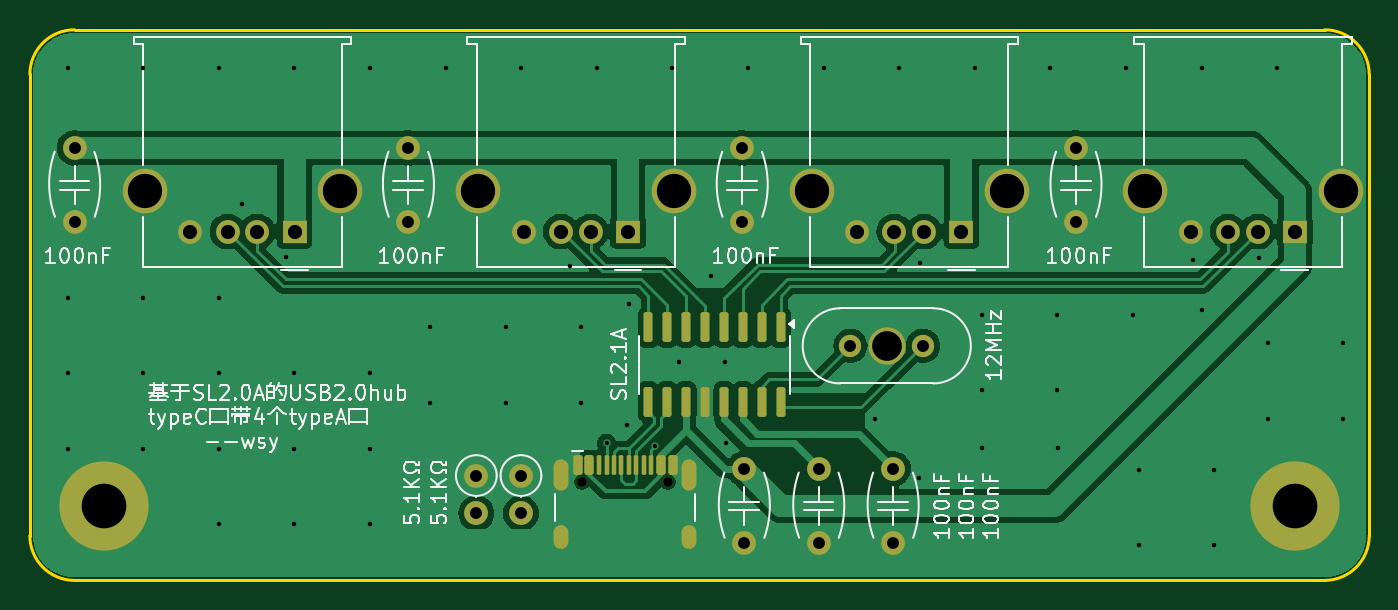
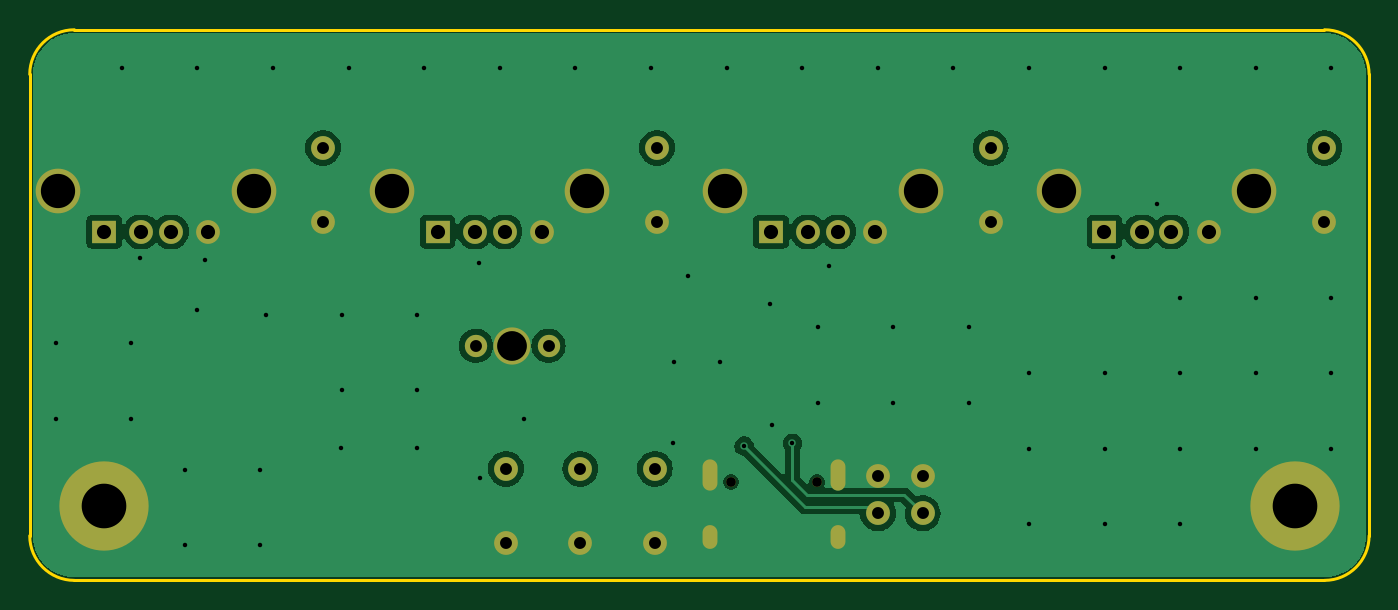
Circuit board: 11 layer files. Board 90.0 x 37.0 mm.
- drill: Drill_NPTH_Through.DRL (497 bytes)
- drill: Drill_PTH_Through.DRL (2990 bytes)
- outline: Gerber_BoardOutlineLayer.GKO (1326 bytes)
- bottom_copper: Gerber_BottomLayer.GBL (47933 bytes)
- paste: Gerber_BottomPasteMaskLayer.GBP (750 bytes)
- bottom_silk: Gerber_BottomSilkscreenLayer.GBO (752 bytes)
- bottom_mask: Gerber_BottomSolderMaskLayer.GBS (2942 bytes)
- top_copper: Gerber_TopLayer.GTL (63377 bytes)
- paste: Gerber_TopPasteMaskLayer.GTP (2568 bytes)
- top_silk: Gerber_TopSilkscreenLayer.GTO (55473 bytes)
- top_mask: Gerber_TopSolderMaskLayer.GTS (4739 bytes)

=== drill: Drill_NPTH_Through.DRL ===
;TYPE=PLATED
;Layer: NPTH_Through
;EasyEDA Pro Client v2.2.27.1, 2024-09-15 10:59:51
;Gerber Generator version 0.3
M48
; DRILL file {KiCad 8.0.5} date 2024-10-25T21:21:57+0800
; FORMAT={-:-/ absolute / inch / decimal}
; #@! TF.CreationDate,2024-10-25T21:21:57+08:00
; #@! TF.GenerationSoftware,Kicad,Pcbnew,8.0.5
; #@! TF.FileFunction,NonPlated,1,2,NPTH
FMAT,2
INCH
; #@! TA.AperFunction,NonPlated,NPTH,ComponentDrill
T1C0.0256
%
G90
G05
T1
X5.398Y-5.1337
X5.6256Y-5.1337
M30

=== drill: Drill_PTH_Through.DRL ===
;TYPE=PLATED
;Layer: PTH_Through
;EasyEDA Pro Client v2.2.27.1, 2024-09-15 10:59:51
;Gerber Generator version 0.3
M48
; DRILL file {KiCad 8.0.5} date 2024-10-25T21:21:57+0800
; FORMAT={-:-/ absolute / inch / decimal}
; #@! TF.CreationDate,2024-10-25T21:21:57+08:00
; #@! TF.GenerationSoftware,Kicad,Pcbnew,8.0.5
; #@! TF.FileFunction,Plated,1,2,PTH
FMAT,2
INCH
; #@! TA.AperFunction,Plated,PTH,ViaDrill
T1C0.0118
; #@! TA.AperFunction,Plated,PTH,ComponentDrill
T2C0.0236
; #@! TA.AperFunction,Plated,PTH,ComponentDrill
T3C0.0315
; #@! TA.AperFunction,Plated,PTH,ComponentDrill
T4C0.0374
; #@! TA.AperFunction,Plated,PTH,ComponentDrill
T5C0.0787
; #@! TA.AperFunction,Plated,PTH,ComponentDrill
T6C0.0906
; #@! TA.AperFunction,Plated,PTH,ComponentDrill
T7C0.1181
%
G90
G05
T1
X4.037Y-4.037
X4.037Y-4.6457
X4.037Y-4.8457
X4.037Y-5.0457
X4.237Y-4.037
X4.237Y-4.6457
X4.237Y-4.8457
X4.237Y-5.0457
X4.437Y-4.037
X4.437Y-4.6457
X4.437Y-4.8457
X4.437Y-5.0457
X4.437Y-5.2457
X4.498Y-4.3987
X4.6146Y-4.539
X4.637Y-4.037
X4.637Y-4.8457
X4.637Y-5.0457
X4.637Y-5.2457
X4.837Y-4.037
X4.837Y-4.8457
X4.837Y-5.0457
X4.837Y-5.2457
X4.9961Y-4.724
X4.9961Y-4.924
X5.037Y-4.037
X5.1961Y-4.724
X5.1961Y-4.924
X5.237Y-4.037
X5.365Y-4.5618
X5.3961Y-4.724
X5.3961Y-4.924
X5.437Y-4.037
X5.4626Y-5.0315
X5.5169Y-4.9815
X5.5228Y-4.6618
X5.5906Y-5.0386
X5.637Y-4.037
X5.6547Y-4.8169
X5.7402Y-4.5894
X5.7748Y-4.8169
X5.7783Y-5.0299
X5.837Y-4.037
X6.037Y-4.037
X6.172Y-4.9657
X6.237Y-4.037
X6.2902Y-5.1224
X6.2906Y-4.5528
X6.437Y-4.037
X6.4547Y-4.6913
X6.4547Y-4.8913
X6.4559Y-5.0433
X6.637Y-4.037
X6.6547Y-4.6913
X6.6547Y-4.8913
X6.6559Y-5.0433
X6.837Y-4.037
X6.8547Y-4.6913
X6.8701Y-5.1012
X6.8701Y-5.3012
X7.0154Y-4.5472
X7.037Y-4.037
X7.037Y-4.6772
X7.0701Y-5.1012
X7.0701Y-5.3012
X7.1898Y-4.5398
X7.2114Y-4.7661
X7.2114Y-4.9661
X7.237Y-4.037
X7.4114Y-4.7661
X7.4114Y-4.9661
T3
X4.0551Y-4.2496
X4.0551Y-4.4465
X4.9381Y-4.2496
X4.9381Y-4.4465
X5.1181Y-5.1163
X5.1181Y-5.2163
X5.2362Y-5.1163
X5.2362Y-5.2163
X5.8211Y-4.2496
X5.8211Y-4.4465
X5.8268Y-5.0984
X5.8268Y-5.2953
X6.0236Y-5.0984
X6.0236Y-5.2953
X6.1079Y-4.7732
X6.2205Y-5.0984
X6.2205Y-5.2953
X6.3Y-4.7732
X6.7042Y-4.2496
X6.7042Y-4.4465
T4
X4.3616Y-4.4709
X4.46Y-4.4709
X4.5388Y-4.4709
X4.6372Y-4.4709
X5.2437Y-4.4709
X5.3421Y-4.4709
X5.4208Y-4.4709
X5.5193Y-4.4709
X6.1258Y-4.4709
X6.2242Y-4.4709
X6.3029Y-4.4709
X6.4014Y-4.4709
X7.0079Y-4.4709
X7.1063Y-4.4709
X7.185Y-4.4709
X7.2835Y-4.4709
T5
X6.2039Y-4.7732
T6
X4.2407Y-4.3642
X4.758Y-4.3642
X5.1228Y-4.3642
X5.6401Y-4.3642
X6.0049Y-4.3642
X6.5222Y-4.3642
X6.887Y-4.3642
X7.4043Y-4.3642
T7
X4.1339Y-5.1969
X7.2835Y-5.1969
T2
G00X5.3417Y-5.0923
M15
G01X5.3417Y-5.1356
M16
G05
G00X5.3417Y-5.2667
M15
G01X5.3417Y-5.2904
M16
G05
G00X5.6819Y-5.0923
M15
G01X5.6819Y-5.1356
M16
G05
G00X5.6819Y-5.2667
M15
G01X5.6819Y-5.2904
M16
G05
M30

=== outline: Gerber_BoardOutlineLayer.GKO ===
G04 Layer: BoardOutlineLayer*
G04 EasyEDA Pro v2.2.27.1, 2024-09-15 10:59:50*
G04 Gerber Generator version 0.3*
G04 Scale: 100 percent, Rotated: No, Reflected: No*
G04 Dimensions in millimeters*
G04 Leading zeros omitted, absolute positions, 3 integers and 5 decimals*
%TF.GenerationSoftware,KiCad,Pcbnew,8.0.5*%
%TF.CreationDate,2024-10-25T21:21:59+08:00*%
%TF.ProjectId,USB_HUB_SL2_1A,5553425f-4855-4425-9f53-4c325f31412e,rev?*%
%TF.SameCoordinates,Original*%
%TF.FileFunction,Profile,NP*%
%FSLAX46Y46*%
G04 Gerber Fmt 4.6, Leading zero omitted, Abs format (unit mm)*
G04 Created by KiCad (PCBNEW 8.0.5) date 2024-10-25 21:21:59*
%MOMM*%
%LPD*%
G01*
G04 APERTURE LIST*
%TA.AperFunction,Profile*%
%ADD10C,0.200000*%
%TD*%
G04 APERTURE END LIST*
D10*
X103000000Y-100000000D02*
X187000000Y-100000000D01*
X103000000Y-137000000D02*
G75*
G02*
X100000000Y-134000000I0J3000000D01*
G01*
X100000000Y-134000000D02*
X100000000Y-103000000D01*
X100000000Y-103000000D02*
G75*
G02*
X103000000Y-100000000I3000000J0D01*
G01*
X190000000Y-134000000D02*
G75*
G02*
X187000000Y-137000000I-3000000J0D01*
G01*
X190000000Y-103000000D02*
X190000000Y-134000000D01*
X187000000Y-137000000D02*
X103000000Y-137000000D01*
X187000000Y-100000000D02*
G75*
G02*
X190000000Y-103000000I0J-3000000D01*
G01*
M02*

=== bottom_copper: Gerber_BottomLayer.GBL (47933 bytes, source omitted) ===
=== paste: Gerber_BottomPasteMaskLayer.GBP ===
G04 Layer: BottomPasteMaskLayer*
G04 EasyEDA Pro v2.2.27.1, 2024-09-15 10:59:50*
G04 Gerber Generator version 0.3*
G04 Scale: 100 percent, Rotated: No, Reflected: No*
G04 Dimensions in millimeters*
G04 Leading zeros omitted, absolute positions, 3 integers and 5 decimals*
%TF.GenerationSoftware,KiCad,Pcbnew,8.0.5*%
%TF.CreationDate,2024-10-25T21:21:59+08:00*%
%TF.ProjectId,USB_HUB_SL2_1A,5553425f-4855-4425-9f53-4c325f31412e,rev?*%
%TF.SameCoordinates,Original*%
%TF.FileFunction,Paste,Bot*%
%TF.FilePolarity,Positive*%
%FSLAX46Y46*%
G04 Gerber Fmt 4.6, Leading zero omitted, Abs format (unit mm)*
G04 Created by KiCad (PCBNEW 8.0.5) date 2024-10-25 21:21:59*
%MOMM*%
%LPD*%
G01*
G04 APERTURE LIST*
G04 APERTURE END LIST*
M02*

=== bottom_silk: Gerber_BottomSilkscreenLayer.GBO ===
G04 Layer: BottomSilkscreenLayer*
G04 EasyEDA Pro v2.2.27.1, 2024-09-15 10:59:50*
G04 Gerber Generator version 0.3*
G04 Scale: 100 percent, Rotated: No, Reflected: No*
G04 Dimensions in millimeters*
G04 Leading zeros omitted, absolute positions, 3 integers and 5 decimals*
%TF.GenerationSoftware,KiCad,Pcbnew,8.0.5*%
%TF.CreationDate,2024-10-25T21:21:59+08:00*%
%TF.ProjectId,USB_HUB_SL2_1A,5553425f-4855-4425-9f53-4c325f31412e,rev?*%
%TF.SameCoordinates,Original*%
%TF.FileFunction,Legend,Bot*%
%TF.FilePolarity,Positive*%
%FSLAX46Y46*%
G04 Gerber Fmt 4.6, Leading zero omitted, Abs format (unit mm)*
G04 Created by KiCad (PCBNEW 8.0.5) date 2024-10-25 21:21:59*
%MOMM*%
%LPD*%
G01*
G04 APERTURE LIST*
G04 APERTURE END LIST*
M02*

=== bottom_mask: Gerber_BottomSolderMaskLayer.GBS ===
G04 Layer: BottomSolderMaskLayer*
G04 EasyEDA Pro v2.2.27.1, 2024-09-15 10:59:50*
G04 Gerber Generator version 0.3*
G04 Scale: 100 percent, Rotated: No, Reflected: No*
G04 Dimensions in millimeters*
G04 Leading zeros omitted, absolute positions, 3 integers and 5 decimals*
%TF.GenerationSoftware,KiCad,Pcbnew,8.0.5*%
%TF.CreationDate,2024-10-25T21:21:59+08:00*%
%TF.ProjectId,USB_HUB_SL2_1A,5553425f-4855-4425-9f53-4c325f31412e,rev?*%
%TF.SameCoordinates,Original*%
%TF.FileFunction,Soldermask,Bot*%
%TF.FilePolarity,Negative*%
%FSLAX46Y46*%
G04 Gerber Fmt 4.6, Leading zero omitted, Abs format (unit mm)*
G04 Created by KiCad (PCBNEW 8.0.5) date 2024-10-25 21:21:59*
%MOMM*%
%LPD*%
G01*
G04 APERTURE LIST*
%ADD10C,1.600000*%
%ADD11C,6.000000*%
%ADD12O,1.600000X1.600000*%
%ADD13R,1.600000X1.500000*%
%ADD14C,3.000000*%
%ADD15C,1.500000*%
%ADD16C,2.500000*%
%ADD17C,0.650000*%
%ADD18O,1.000000X2.100000*%
%ADD19O,1.000000X1.600000*%
G04 APERTURE END LIST*
D10*
%TO.C,C4*%
X103000000Y-107940000D03*
X103000000Y-112940000D03*
%TD*%
%TO.C,C8*%
X125428570Y-107940000D03*
X125428570Y-112940000D03*
%TD*%
D11*
%TO.C,H1*%
X185000000Y-132000000D03*
%TD*%
D10*
%TO.C,C7*%
X148000000Y-129500000D03*
X148000000Y-134500000D03*
%TD*%
%TO.C,C6*%
X147857140Y-107940000D03*
X147857140Y-112940000D03*
%TD*%
D11*
%TO.C,H2*%
X105000000Y-132000000D03*
%TD*%
D10*
%TO.C,R1*%
X133000000Y-129955000D03*
D12*
X133000000Y-132495000D03*
%TD*%
D13*
%TO.C,USB1*%
X185000000Y-113560000D03*
D10*
X182500000Y-113560000D03*
X180500000Y-113560000D03*
X178000000Y-113560000D03*
D14*
X188070000Y-110850000D03*
X174930000Y-110850000D03*
%TD*%
D10*
%TO.C,C3*%
X158000000Y-129500000D03*
X158000000Y-134500000D03*
%TD*%
D13*
%TO.C,USB3*%
X162594761Y-113560000D03*
D10*
X160094761Y-113560000D03*
X158094761Y-113560000D03*
X155594761Y-113560000D03*
D14*
X165664761Y-110850000D03*
X152524761Y-110850000D03*
%TD*%
D10*
%TO.C,C2*%
X153000000Y-129500000D03*
X153000000Y-134500000D03*
%TD*%
D15*
%TO.C,X1*%
X160020000Y-121240000D03*
D16*
X157580000Y-121240000D03*
D15*
X155140000Y-121240000D03*
%TD*%
D13*
%TO.C,USB4*%
X140189523Y-113560000D03*
D10*
X137689523Y-113560000D03*
X135689523Y-113560000D03*
X133189523Y-113560000D03*
D14*
X143259523Y-110850000D03*
X130119523Y-110850000D03*
%TD*%
D10*
%TO.C,C1*%
X170285710Y-107940000D03*
X170285710Y-112940000D03*
%TD*%
D13*
%TO.C,USB5*%
X117784285Y-113560000D03*
D10*
X115284285Y-113560000D03*
X113284285Y-113560000D03*
X110784285Y-113560000D03*
D14*
X120854285Y-110850000D03*
X107714285Y-110850000D03*
%TD*%
D10*
%TO.C,R2*%
X130000000Y-129955000D03*
D12*
X130000000Y-132495000D03*
%TD*%
D17*
%TO.C,USB2*%
X137110000Y-130395000D03*
X142890000Y-130395000D03*
D18*
X135680000Y-129895000D03*
D19*
X135680000Y-134075000D03*
D18*
X144320000Y-129895000D03*
D19*
X144320000Y-134075000D03*
%TD*%
M02*

=== top_copper: Gerber_TopLayer.GTL (63377 bytes, source omitted) ===
=== paste: Gerber_TopPasteMaskLayer.GTP (2568 bytes, source withheld) ===
=== top_silk: Gerber_TopSilkscreenLayer.GTO (55473 bytes, source omitted) ===
=== top_mask: Gerber_TopSolderMaskLayer.GTS ===
G04 Layer: TopSolderMaskLayer*
G04 EasyEDA Pro v2.2.27.1, 2024-09-15 10:59:50*
G04 Gerber Generator version 0.3*
G04 Scale: 100 percent, Rotated: No, Reflected: No*
G04 Dimensions in millimeters*
G04 Leading zeros omitted, absolute positions, 3 integers and 5 decimals*
%TF.GenerationSoftware,KiCad,Pcbnew,8.0.5*%
%TF.CreationDate,2024-10-25T21:21:59+08:00*%
%TF.ProjectId,USB_HUB_SL2_1A,5553425f-4855-4425-9f53-4c325f31412e,rev?*%
%TF.SameCoordinates,Original*%
%TF.FileFunction,Soldermask,Top*%
%TF.FilePolarity,Negative*%
%FSLAX46Y46*%
G04 Gerber Fmt 4.6, Leading zero omitted, Abs format (unit mm)*
G04 Created by KiCad (PCBNEW 8.0.5) date 2024-10-25 21:21:59*
%MOMM*%
%LPD*%
G01*
G04 APERTURE LIST*
G04 Aperture macros list*
%AMRoundRect*
0 Rectangle with rounded corners*
0 $1 Rounding radius*
0 $2 $3 $4 $5 $6 $7 $8 $9 X,Y pos of 4 corners*
0 Add a 4 corners polygon primitive as box body*
4,1,4,$2,$3,$4,$5,$6,$7,$8,$9,$2,$3,0*
0 Add four circle primitives for the rounded corners*
1,1,$1+$1,$2,$3*
1,1,$1+$1,$4,$5*
1,1,$1+$1,$6,$7*
1,1,$1+$1,$8,$9*
0 Add four rect primitives between the rounded corners*
20,1,$1+$1,$2,$3,$4,$5,0*
20,1,$1+$1,$4,$5,$6,$7,0*
20,1,$1+$1,$6,$7,$8,$9,0*
20,1,$1+$1,$8,$9,$2,$3,0*%
G04 Aperture macros list end*
%ADD10C,1.600000*%
%ADD11C,6.000000*%
%ADD12O,1.600000X1.600000*%
%ADD13R,1.600000X1.500000*%
%ADD14C,3.000000*%
%ADD15C,1.500000*%
%ADD16C,2.500000*%
%ADD17RoundRect,0.150000X-0.150000X0.850000X-0.150000X-0.850000X0.150000X-0.850000X0.150000X0.850000X0*%
%ADD18C,0.650000*%
%ADD19RoundRect,0.150000X-0.150000X-0.500000X0.150000X-0.500000X0.150000X0.500000X-0.150000X0.500000X0*%
%ADD20RoundRect,0.075000X-0.075000X-0.575000X0.075000X-0.575000X0.075000X0.575000X-0.075000X0.575000X0*%
%ADD21O,1.000000X2.100000*%
%ADD22O,1.000000X1.600000*%
G04 APERTURE END LIST*
D10*
%TO.C,C4*%
X103000000Y-107940000D03*
X103000000Y-112940000D03*
%TD*%
%TO.C,C8*%
X125428570Y-107940000D03*
X125428570Y-112940000D03*
%TD*%
D11*
%TO.C,H1*%
X185000000Y-132000000D03*
%TD*%
D10*
%TO.C,C7*%
X148000000Y-129500000D03*
X148000000Y-134500000D03*
%TD*%
%TO.C,C6*%
X147857140Y-107940000D03*
X147857140Y-112940000D03*
%TD*%
D11*
%TO.C,H2*%
X105000000Y-132000000D03*
%TD*%
D10*
%TO.C,R1*%
X133000000Y-129955000D03*
D12*
X133000000Y-132495000D03*
%TD*%
D13*
%TO.C,USB1*%
X185000000Y-113560000D03*
D10*
X182500000Y-113560000D03*
X180500000Y-113560000D03*
X178000000Y-113560000D03*
D14*
X188070000Y-110850000D03*
X174930000Y-110850000D03*
%TD*%
D10*
%TO.C,C3*%
X158000000Y-129500000D03*
X158000000Y-134500000D03*
%TD*%
D13*
%TO.C,USB3*%
X162594761Y-113560000D03*
D10*
X160094761Y-113560000D03*
X158094761Y-113560000D03*
X155594761Y-113560000D03*
D14*
X165664761Y-110850000D03*
X152524761Y-110850000D03*
%TD*%
D10*
%TO.C,C2*%
X153000000Y-129500000D03*
X153000000Y-134500000D03*
%TD*%
D15*
%TO.C,X1*%
X160020000Y-121240000D03*
D16*
X157580000Y-121240000D03*
D15*
X155140000Y-121240000D03*
%TD*%
D13*
%TO.C,USB4*%
X140189523Y-113560000D03*
D10*
X137689523Y-113560000D03*
X135689523Y-113560000D03*
X133189523Y-113560000D03*
D14*
X143259523Y-110850000D03*
X130119523Y-110850000D03*
%TD*%
D10*
%TO.C,C1*%
X170285710Y-107940000D03*
X170285710Y-112940000D03*
%TD*%
D13*
%TO.C,USB5*%
X117784285Y-113560000D03*
D10*
X115284285Y-113560000D03*
X113284285Y-113560000D03*
X110784285Y-113560000D03*
D14*
X120854285Y-110850000D03*
X107714285Y-110850000D03*
%TD*%
D17*
%TO.C,U1*%
X150445000Y-120000000D03*
X149175000Y-120000000D03*
X147905000Y-120000000D03*
X146635000Y-120000000D03*
X145365000Y-120000000D03*
X144095000Y-120000000D03*
X142825000Y-120000000D03*
X141555000Y-120000000D03*
X141555000Y-125000000D03*
X142825000Y-125000000D03*
X144095000Y-125000000D03*
X145365000Y-125000000D03*
X146635000Y-125000000D03*
X147905000Y-125000000D03*
X149175000Y-125000000D03*
X150445000Y-125000000D03*
%TD*%
D10*
%TO.C,R2*%
X130000000Y-129955000D03*
D12*
X130000000Y-132495000D03*
%TD*%
D18*
%TO.C,USB2*%
X137110000Y-130395000D03*
X142890000Y-130395000D03*
D19*
X136800000Y-129255000D03*
X137600000Y-129255000D03*
D20*
X138750000Y-129255000D03*
X139750000Y-129255000D03*
X140250000Y-129255000D03*
X141250000Y-129255000D03*
D19*
X142400000Y-129255000D03*
X143200000Y-129255000D03*
X143200000Y-129255000D03*
X142400000Y-129255000D03*
D20*
X141750000Y-129255000D03*
X140750000Y-129255000D03*
X139250000Y-129255000D03*
X138250000Y-129255000D03*
D19*
X137600000Y-129255000D03*
X136800000Y-129255000D03*
D21*
X135680000Y-129895000D03*
D22*
X135680000Y-134075000D03*
D21*
X144320000Y-129895000D03*
D22*
X144320000Y-134075000D03*
%TD*%
M02*

